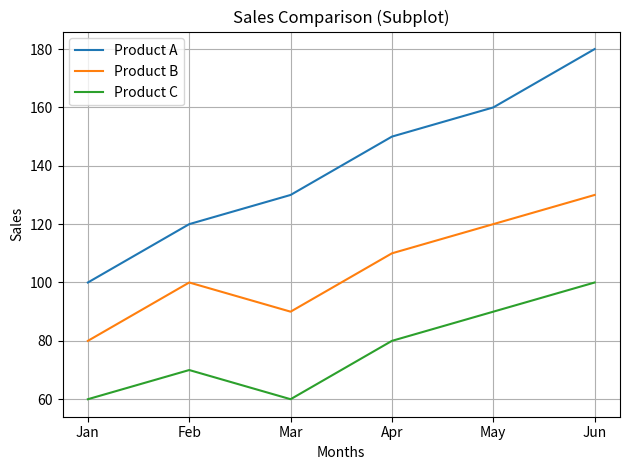

Recreate this plot in Python.
import matplotlib.pyplot as plt

months = ['Jan', 'Feb', 'Mar', 'Apr', 'May', 'Jun']
product_A_sales = [100, 120, 130, 150, 160, 180]
product_B_sales = [80, 100, 90, 110, 120, 130]
product_C_sales = [60, 70, 60, 80, 90, 100]

plt.plot(months, product_A_sales, label='Product A')
plt.plot(months, product_B_sales, label='Product B')
plt.plot(months, product_C_sales, label='Product C')

plt.title('Sales Comparison (Subplot)')
plt.xlabel('Months')
plt.ylabel('Sales')
plt.legend()
plt.grid()

plt.tight_layout()
plt.show()
